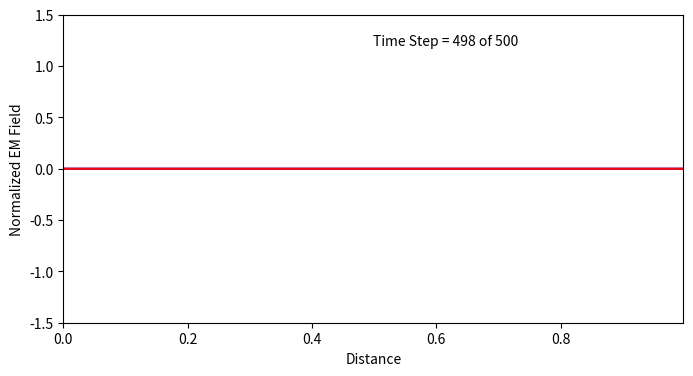

Python code for this plot: (Note: this script raises an exception after producing the figure.)
# -*- coding: utf-8 -*-
#!/usr/bin/env python

"""
Finite difference time domain model
2-dimensional

For solving the Maxwell Equations
See 1d_model.py for the 1-d analogous model

Author: Ben Hills
"""

import matplotlib.pyplot as plt
import numpy as np
import scipy.sparse as sp
import math
import matplotlib.animation as animation

############################################################
### Setup ###

# Constants
c0 = 3e8        # Speed of Light m/s
e0 = 8.85e-12   # free space permittivity 1/m
u0 = 1.26e-6    # free space permeability 1/m
fmax   = 5e9    # Source Frequency 1/s

# bed properties
erice = 1.          # relative permittivity of ice
erbed = 12.         # relative permittivity of bed
bed_thick = 0.1

### Grid Parameters ###
ermax = max([erice, erbed])                     # maximum relative permittivity
nmax  = np.sqrt(ermax)                          # maximum refractive index
NLAM  = 5                                      # grid resolution, resolve nmax with 10pts
lam0  = c0/fmax                                 # min wavelength in simulation
dx,dz = lam0/nmax/NLAM, lam0/nmax/NLAM          # step size in x/z-direction
Z   = np.arange(0,1.,dz)  # X-distance and Z-depth arrays for domain
Nz = len(Z)                                 # number of x/z points in grid
nslab_1 = int(Nz/2)                             # bed start location
nslab_2 = nslab_1 + math.ceil(bed_thick/dz)  -1      # slab end location

# Initialize material constants
Er = erice*np.ones(Nz)              # relative permittivity
Ur = np.ones(Nz)                    # relative permeability
#Er[nslab_1:nslab_2] = erbed        # relative permittivity in the slab

# Time Domain
nbc   = np.sqrt(Ur[0]*Er[0])        # refractive index at boundary
dt    = nbc*dz/(2*c0)               # time step
tau   = 0.5/fmax                    # duration of Gaussian source
t0    = 5.*tau                      # initial time, offset of Gaussian source
tprop = nmax*Nz*dz/c0               # time for wave accross grid
t_f     = 2.*t0 + 2.*tprop          # total simulation time
steps = 500#0.5*1000*math.floor((t_f/dt)/1000.)           # number of time steps
t     = np.arange(0,steps)*dt       # update simulation time

# Source
nx_src = math.ceil(Nz/2.)                   # Index of Source Location
nz_src = math.ceil(Nz/2.)                   # Index of Source Location
Esrc   = np.exp(-((t-t0)/tau)**2.)          # Electricity source, Gaussian

# Initialize FDTD parametrs
mEy = (c0*dt)/Er    # Electricity multiplication parameter
mHx = (c0*dt)/Ur    # Magnetism multiplication parameter
# Initialize fields to zero
Ey = np.zeros(Nz)   # Electric Field
Hx = np.zeros(Nz)   # Magnetic Field

############################################################
### Matrices ###

# Define transformation matrices for forward difference
A = sp.lil_matrix((Nz,Nz))          # Sparse Matrix for Hx update
A.setdiag(-1.*np.ones(Nz),k=0)      # Matrix diagonal to -1
A.setdiag(np.ones(Nz-1),k=1)        # Matrix off-diagonal to 1

B = sp.lil_matrix((Nz,Nz))          # Sparse Matrix for Ey update
B.setdiag(np.ones(Nz),k=0)
B.setdiag(-1.*np.ones(Nz-1),k=-1)

# Dirichlet BCs
A[-1,:] = 0
B[0,:] = 0

# Perfectly absorbing BC
PABC = True
H1,H2,H3 = 0,0,0
E1,E2,E3 = 0,0,0

############################################################
### Figure ###

fig = plt.figure(figsize=(8,4))
ax = plt.subplot()
ax.set_ylim(-1.5,1.5)
ax.set_xlim(min(Z),max(Z))
plt.xlabel('Distance')
plt.ylabel('Normalized EM Field')

#plt.fill_betweenx(np.linspace(-5,5,10),Z[nz1],Z[nz2])
#plt.ion()
H_line, = ax.plot([],[],'b',zorder=0)
E_line, = ax.plot([],[],'r',zorder=1)
time_text = ax.text(0.5,0.9,'',transform=ax.transAxes)

############################################################
### Algorithm ###

E_out = np.empty((steps,len(Ey)))
H_out = np.empty((steps,len(Hx)))

for t_i in np.arange(steps):
    # Update Magnetic Field
    Hx += (mHx/dz)*(A*Ey)
    if PABC == True:
        Hx[-1] = Hx[-1] + mHx[-1]*(E3 - Ey[-1])/dz
        # Record H-field at Boundary
        H3 = H2
        H2 = H1
        H1 = Hx[0]
    # Update Electric Field
    Ey += (mEy/dz)*(B*Hx)
    if PABC == True:
        Ey[0] = Ey[0] + mEy[0]*(Hx[0] - H3)/dz
        # Record E-field at Boundary
        E3 = E2
        E2 = E1
        E1 = Ey[-1]
    # Apply the source
    Ey[nz_src] = Ey[nz_src] + Esrc[t_i]

    # save the fields to an array
    E_out[t_i] = Ey
    H_out[t_i] = Hx

############################################################

def init():
    E_line.set_data([],[])
    H_line.set_data([],[])
    return E_line, H_line,

def animate(i):
    E_line.set_xdata(Z)
    E_line.set_ydata(E_out[i])
    H_line.set_xdata(Z+0.5*dz)
    H_line.set_ydata(H_out[i])
    time_text.set_text('Time Step = %0.0f of %0.0f' % (i,steps))
    return E_line, H_line, time_text,

ani = animation.FuncAnimation(fig,animate,init_func=init,frames=np.arange(0,steps,2),interval=20,blit=True)

# Save the animation
ani.save('PML.mp4',writer="ffmpeg")
